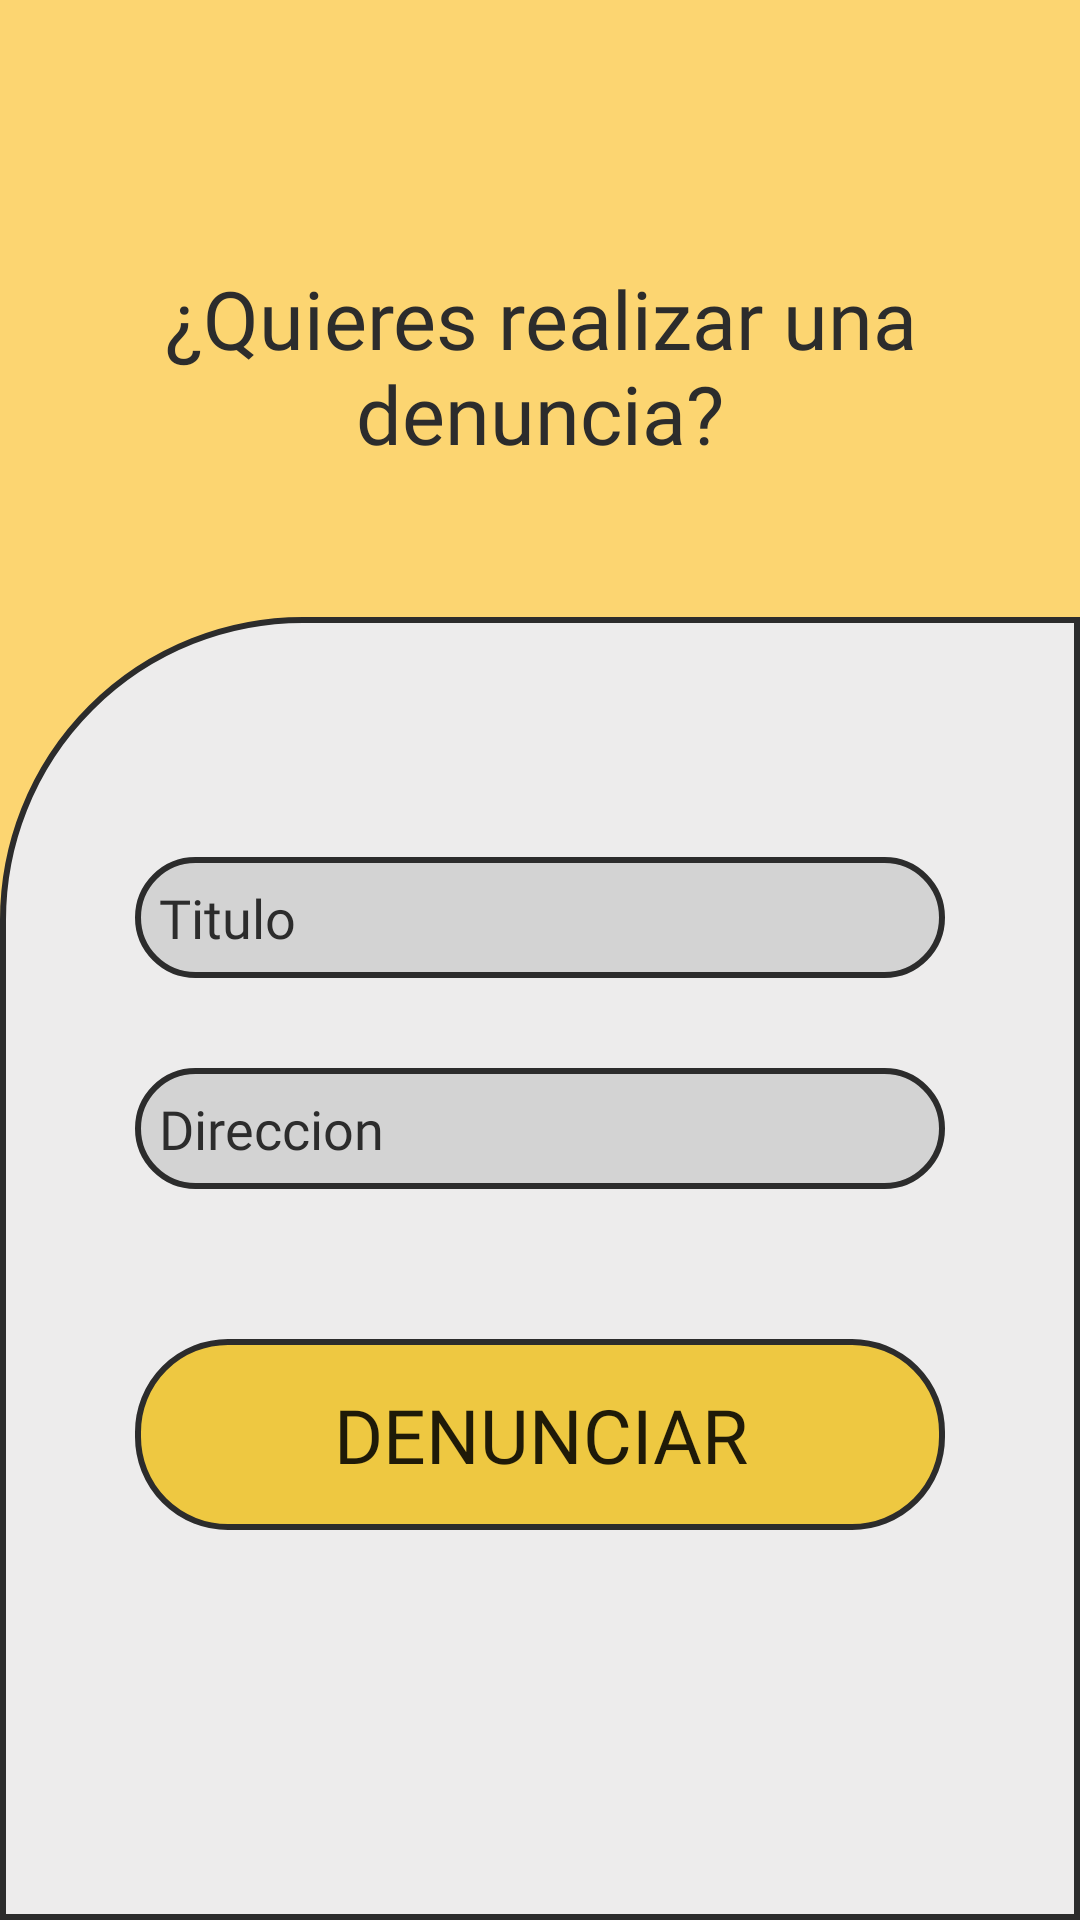

The Android layout XML behind this screen, and the referenced resources:
<!-- AndroidManifest.xml: application theme AppTheme -->
<!-- res/layout/fragment_nuevo.xml -->
<?xml version="1.0" encoding="utf-8"?>
<RelativeLayout xmlns:android="http://schemas.android.com/apk/res/android"
    xmlns:tools="http://schemas.android.com/tools"
    android:layout_width="match_parent"
    android:layout_height="match_parent"
    tools:context=".ui.main.NuevoFragment"
    android:background="@color/backFragments"
    
    >

    <TextView


        android:layout_width="match_parent"
        android:layout_height="wrap_content"
        android:text="¿Quieres realizar una denuncia?"
        android:gravity="center"
        android:layout_above="@id/nuevo_LinearLayout"
        android:layout_marginBottom="50dp"

        android:fontFamily="@font/nerko_one"
        android:textSize="27dp"
        android:textColor="@color/colorAccent"

        />

        <LinearLayout
            android:id="@+id/nuevo_LinearLayout"
            android:layout_width="match_parent"
            android:layout_height="wrap_content"
            android:orientation="vertical"
            android:layout_alignParentBottom="true"
            android:paddingBottom="130dp"
            android:background="@drawable/card_panel_form"
            android:paddingLeft="45dp"
            android:paddingRight="45dp"
            android:paddingTop="60dp"

            >




            <EditText

                android:id="@+id/nuevo_input_titulo"
                android:layout_marginTop="20dp"
                android:layout_width="match_parent"
                android:layout_height="wrap_content"
                android:hint="Titulo"
                android:background="@drawable/form_panel"
                android:textColorHint="@color/colorAccent"
                android:fontFamily="@font/gloria_hallelujah"
                android:padding="8dp"
                />





            <EditText

                android:id="@+id/nuevo_input_direccion"
                android:layout_marginTop="30dp"
                android:layout_width="match_parent"
                android:layout_height="wrap_content"
                android:hint="Direccion"
                android:background="@drawable/form_panel"
                android:textColorHint="@color/colorAccent"

                android:fontFamily="@font/gloria_hallelujah"
                android:padding="8dp"


                />


            <Button
                android:id="@+id/nuevo_bt_crearDenuncia"
                android:layout_marginTop="50dp"
                android:layout_width="match_parent"
                android:layout_height="wrap_content"
                android:text="Denunciar"
                android:padding="15dp"
                android:fontFamily="@font/nerko_one"
                android:textSize="25dp"
                android:background="@drawable/button_denunciar"

                />


        </LinearLayout>





    



</RelativeLayout>
<!-- resources referenced by this layout -->
<resources>
  <color name="backFragments">#8BFFB700</color>
  <color name="colorAccent">#2C2C2C</color>
  <!-- drawable button_denunciar (drawable) -->
  <?xml version="1.0" encoding="utf-8"?>
  <shape xmlns:android="http://schemas.android.com/apk/res/android">
  
      <solid android:color="@color/botonDenunciarColor"/>
      <corners android:radius="30dp"/>
      <stroke android:width="2dp" android:color="@color/colorAccent"/>
  
  </shape>
  <!-- drawable card_panel_form (drawable) -->
  <?xml version="1.0" encoding="utf-8"?>
  <shape xmlns:android="http://schemas.android.com/apk/res/android">
  
      <solid android:color="@color/formCardPanel"/>
      <corners android:topLeftRadius="100dp"/>
      <stroke android:width="2dp" android:color="@color/colorAccent"/>
  
  
  </shape>
  <!-- drawable form_panel (drawable) -->
  <?xml version="1.0" encoding="utf-8"?>
  <shape xmlns:android="http://schemas.android.com/apk/res/android">
  
      <stroke android:width="2dp" android:color="@color/colorAccent"/>
      <corners android:radius="30dp"/>
      <solid android:color="@color/formDenunciarBackColor"/>
  
  </shape>
  <style name="AppTheme" parent="Theme.AppCompat.Light.NoActionBar">
          
          <item name="colorPrimary">@color/colorPrimary</item>
          <item name="colorPrimaryDark">@color/colorPrimaryDark</item>
          <item name="colorAccent">@color/colorAccent</item>
      </style>
  <color name="botonDenunciarColor">#F8EFC83D</color>
  <color name="formCardPanel">#EDECEC</color>
  <color name="formDenunciarBackColor">#8ABFBFBF</color>
  <color name="colorPrimary">#DFEFC83D</color>
  <color name="colorPrimaryDark">#D8C3A614</color>
</resources>
